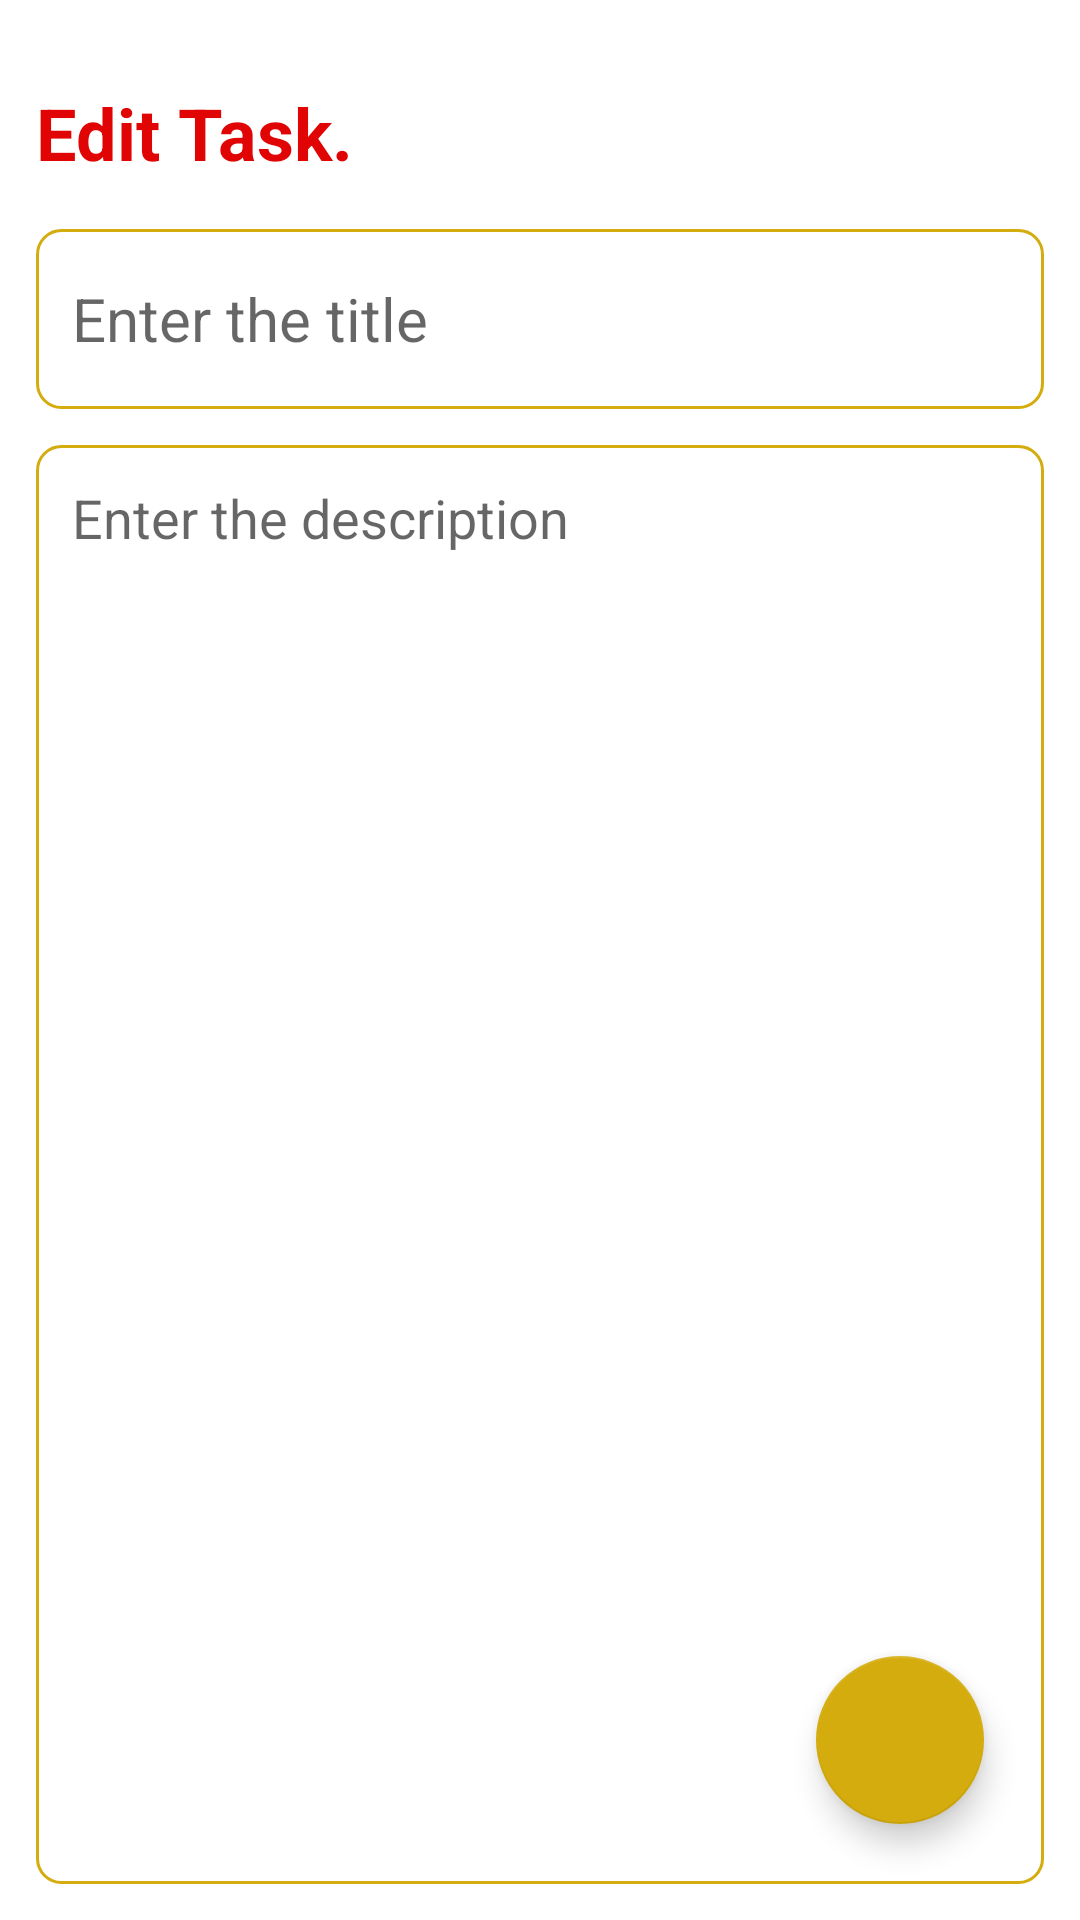

The Android layout XML behind this screen, and the referenced resources:
<!-- AndroidManifest.xml: application theme Theme.TaskVault -->
<!-- res/layout/fragment_edit_task.xml -->
<?xml version="1.0" encoding="utf-8"?>
<layout
    xmlns:android="http://schemas.android.com/apk/res/android"
    xmlns:tools="http://schemas.android.com/tools">

    <RelativeLayout
        android:layout_width="match_parent"
        android:layout_height="match_parent"
        android:orientation="vertical"
        android:padding="12dp"
        tools:context=".EditTaskFragment">

        <TextView
            android:id="@+id/editTaskHeading"
            android:layout_width="wrap_content"
            android:layout_height="wrap_content"
            android:layout_alignParentTop="true"
            android:layout_marginTop="16dp"
            android:fontFamily="sans-serif"
            android:text="Edit Task."
            android:textColor="#E00404"
            android:textSize="24sp"
            android:textStyle="bold" />

        <EditText
            android:id="@+id/editTaskTitle"
            android:layout_width="match_parent"
            android:layout_height="60dp"
            android:layout_below="@id/editTaskHeading"
            android:layout_marginTop="16dp"
            android:background="@drawable/yellow_border"
            android:fontFamily="sans-serif"
            android:hint="Enter the title"
            android:maxLines="1"
            android:padding="12dp"
            android:textSize="20sp" />

        <EditText
            android:id="@+id/editTaskDesc"
            android:layout_width="match_parent"
            android:layout_height="match_parent"
            android:layout_below="@id/editTaskTitle"
            android:layout_marginTop="12dp"
            android:background="@drawable/yellow_border"
            android:fontFamily="sans-serif"
            android:gravity="top"
            android:hint="Enter the description"
            android:padding="12dp"
            android:textSize="18sp" />

        <com.google.android.material.floatingactionbutton.FloatingActionButton
            android:id="@+id/editTaskFab"
            android:layout_width="wrap_content"
            android:layout_height="wrap_content"
            android:layout_marginEnd="20dp"
            android:layout_marginBottom="20dp"
            android:clickable="true"
            android:backgroundTint="@color/customYellow"
            android:tintMode="@color/white"
            android:src="@drawable/baseline_done_24"
            android:layout_alignParentBottom="true"
            android:layout_alignParentEnd="true"
            android:contentDescription="editFab" />

    </RelativeLayout>
</layout>
<!-- resources referenced by this layout -->
<resources>
  <color name="customYellow">#D4AC0D</color>
  <color name="white">#FFFFFFFF</color>
  <!-- drawable yellow_border (drawable) -->
  <?xml version="1.0" encoding="utf-8"?>
  <shape xmlns:android="http://schemas.android.com/apk/res/android"
      android:shape="rectangle">
      <stroke
          android:width="1dp"
          android:color="@color/customYellow"/>
      <corners
          android:radius="8dp"/>
  </shape>
  <style name="Theme.TaskVault" parent="Base.Theme.TaskVault" />
  <style name="Base.Theme.TaskVault" parent="Theme.MaterialComponents.DayNight.DarkActionBar">
          
          <item name="colorPrimary">@color/customYellow</item>
          <item name="colorPrimaryVariant">@color/customYellow</item>
          <item name="colorOnPrimary">@color/white</item>
          
          <item name="colorSecondary">@color/customYellow</item>
          <item name="colorSecondaryVariant">@color/customYellow</item>
          <item name="colorOnSecondary">@color/black</item>
          
          <item name="android:statusBarColor">?attr/colorPrimaryVariant</item>
          
      </style>
  <color name="black">#FF000000</color>
</resources>
